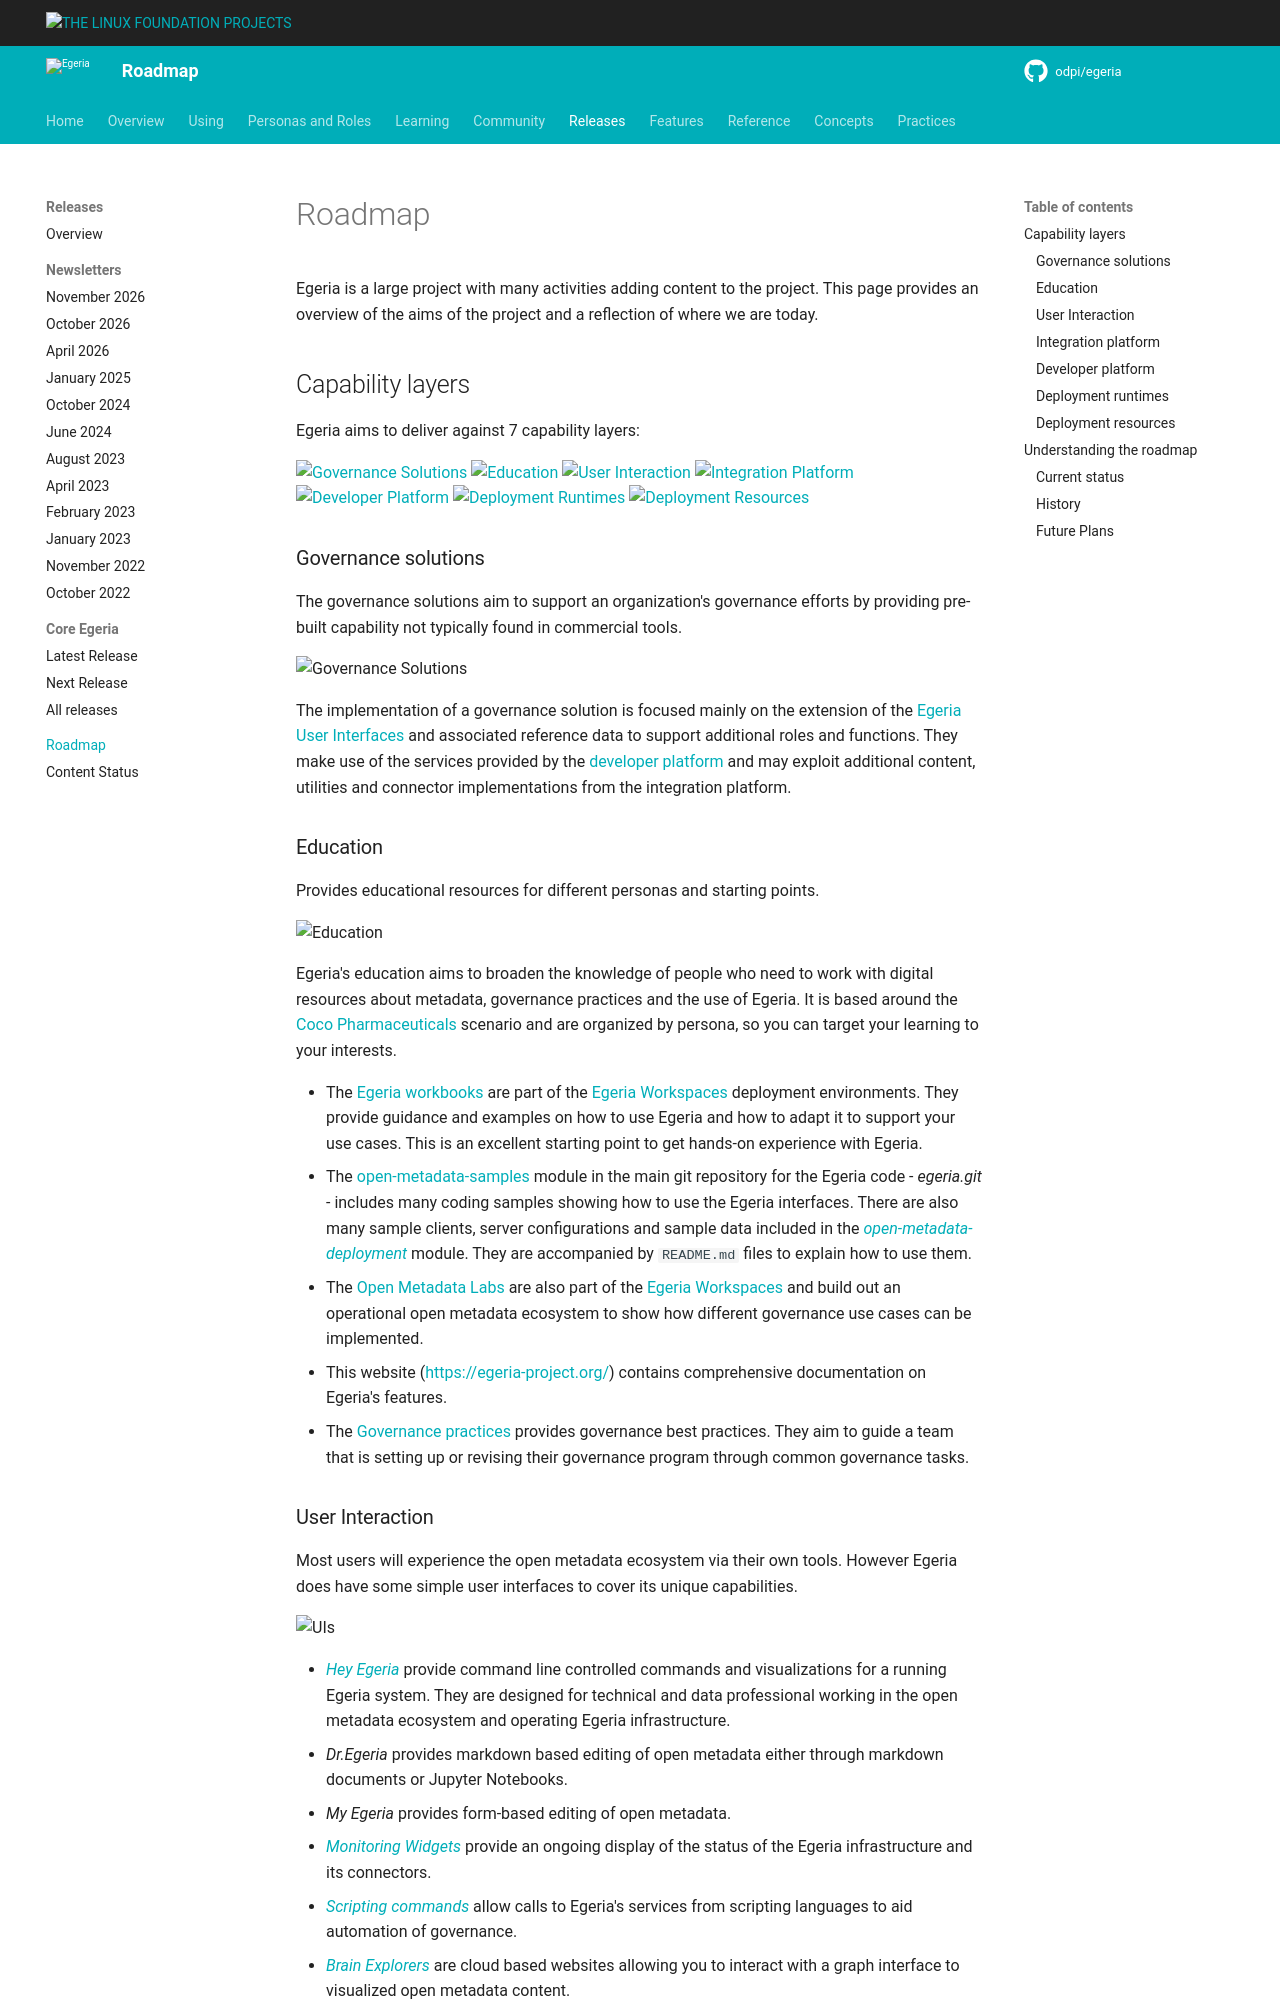

repository: odpi/egeria-docs · page: release-notes/roadmap/index.html · generator: mkdocs

<!-- SPDX-License-Identifier: CC-BY-4.0 -->
<!-- Copyright Contributors to the Egeria project 2020. -->

# Roadmap

Egeria is a large project with many different activities adding content to the project. This page provides an overview of the aims of the project and a reflection of where we are today.

## Capability layers

Egeria aims to deliver against 5 capability layers:

[![Governance Solutions](governance-solution-functional-detail.svg)](#governance-solutions)
[![Education](education-functional-detail.svg)](#education)
[![Integration Platform](integration-platform-functional-detail.svg)](#integration-platform)
[![Developer Platform](developer-platform-functional-detail.svg)](#developer-platform)
[![Deployment Resources](deployment-resources-functional-detail.svg)](#deployment-resources)

### Governance solutions

Support the leadership team for a governance program providing the ability to create common definitions and monitor the success of the governance efforts across the enterprise.

![Governance Solutions](governance-solution-functional-detail.svg)

The implementation of a governance solution is focused mainly on the extension of the Egeria UI to support additional roles and functions. They make use of the services provided by the [developer platform](#developer-platform) and may exploit additional content, utilities and connector implementations from the integration platform.

### Education

Provides educational resources for different personas and starting points.

![Education](education-functional-detail.svg)

Egeria's education aims to broaden the knowledge of people who need to work with digital resources about metadata, governance practices and the use of Egeria. Since there are many types of professionals involved with different skill levels, there are different choices:

- The [Egeria dojo](/egeria-docs/getting-started/dojo/) is a deep dive into the Egeria code and community. It is aimed at individuals who wish to become contributors.
- The [hands-on labs](/egeria-docs/getting-started/hands-on-labs/) provide practical experiences in running the Egeria code and using the different services. It is based around the [Coco Pharmaceuticals :material-dock-window:](https://opengovernance.odpi.org/coco-pharmaceuticals/){ target=gov } use case and is organized by persona so you can target your learning to your interests.
- The [guidance on governance :material-dock-window:](https://opengovernance.odpi.org){ target=gov } provides governance best practices and training using the same Coco Pharmaceuticals use cases as the hands-on labs. They aim to guide a team that is setting up or revising their governance program through common governance tasks. They link to the [Egeria code samples](../../../open-metadata-resources/open-metadata-samples) and hands-on labs to show how these best practices could be implemented using Egeria.
- The **edX courses** are a new idea to provide a full curriculum and certification for governance professionals and architects. It is in the early phases of design.
